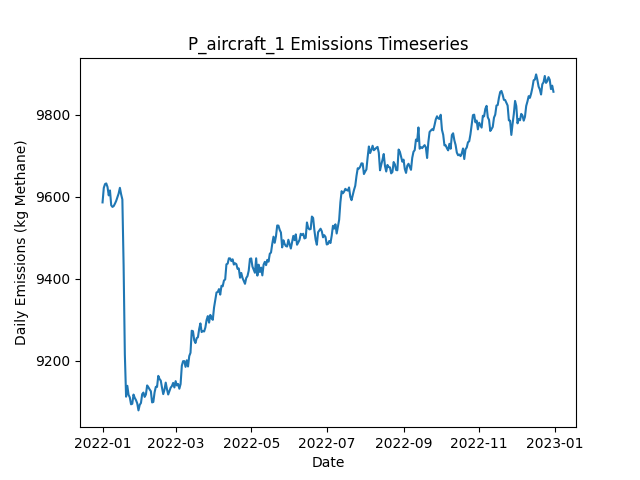

Source data for this figure (header and first rows):
Date, Daily Emissions (Kg Methane), Daily Mitigable Emissions (Kg Methane), Daily Non-Mitigable Emissions (Kg Methan…, Daily Cost ($), Active Leaks, New Leaks, Leaks Repaired, Leaks Naturally Repaired, Leaks Tagged, Daily Repair Cost ($), Daily Natural Repair Cost ($), aircraft Deployment Cost ($), aircraft Sites flagged for Follow-Up, aircraft Leaks tagged for repair, aircraft Sites Visited, aircraft Travel Time (Minutes), aircraft Survey Time (Minutes), OGI_FU Deployment Cost ($), OGI_FU Sites flagged for Follow-Up, OGI_FU Leaks tagged for repair, OGI_FU Sites Visited, OGI_FU Travel Time (Minutes), OGI_FU Survey Time (Minutes)
2022-01-01, 9586, 6661, 2925, 250, 3621, 3638, 0, 9, 0.00000, 0.00000, 1800, 250, 0, , 100, 200, 100, 0.00000, , 0, 0, 0, 0
2022-01-02, 9622, 6680, 2942, 0.00000, 3629, 15, 0, 5, 0.00000, 0.00000, 1000, 0.00000, 0, , 0, 0, 0, 0.00000, , 0, 0, 0, 0
2022-01-03, 9631, 6681, 2950, 1000, 3627, 9, 0, 8, 49, 0.00000, 1600, 0.00000, 7, , 0, 0, 0, 1000, , 49, 3, 120, 360
2022-01-04, 9633, 6684, 2949, 1000, 3630, 7, 0, 2, 66, 0.00000, 400, 0.00000, 0, , 0, 0, 0, 1000, , 66, 3, 120, 360
2022-01-05, 9624, 6665, 2959, 500, 3631, 11, 0, 9, 32, 0.00000, 1800, 0.00000, 0, , 0, 0, 0, 500, , 32, 1, 30, 120
2022-01-06, 9603, 6645, 2958, 0.00000, 3631, 12, 0, 9, 0.00000, 0.00000, 1800, 0.00000, 0, , 0, 0, 0, 0.00000, , 0, 0, 0, 0
2022-01-07, 9616, 6668, 2948, 0.00000, 3636, 12, 0, 4, 0.00000, 0.00000, 800, 0.00000, 0, , 0, 0, 0, 0.00000, , 0, 0, 0, 0
2022-01-08, 9579, 6642, 2937, 0.00000, 3626, 6, 0, 14, 0.00000, 0.00000, 2800, 0.00000, 0, , 0, 0, 0, 0.00000, , 0, 0, 0, 0
2022-01-09, 9575, 6638, 2938, 0.00000, 3625, 5, 0, 2, 0.00000, 0.00000, 400, 0.00000, 0, , 0, 0, 0, 0.00000, , 0, 0, 0, 0
2022-01-10, 9577, 6635, 2942, 0.00000, 3623, 8, 0, 6, 0.00000, 0.00000, 1200, 0.00000, 0, , 0, 0, 0, 0.00000, , 0, 0, 0, 0
2022-01-11, 9583, 6640, 2943, 0.00000, 3626, 11, 0, 7, 0.00000, 0.00000, 1400, 0.00000, 0, , 0, 0, 0, 0.00000, , 0, 0, 0, 0
2022-01-12, 9590, 6647, 2943, 0.00000, 3629, 14, 0, 7, 0.00000, 0.00000, 1400, 0.00000, 0, , 0, 0, 0, 0.00000, , 0, 0, 0, 0
2022-01-13, 9599, 6639, 2960, 0.00000, 3630, 10, 0, 8, 0.00000, 0.00000, 1600, 0.00000, 0, , 0, 0, 0, 0.00000, , 0, 0, 0, 0
2022-01-14, 9608, 6650, 2958, 0.00000, 3634, 10, 0, 4, 0.00000, 0.00000, 800, 0.00000, 0, , 0, 0, 0, 0.00000, , 0, 0, 0, 0
2022-01-15, 9622, 6666, 2956, 0.00000, 3634, 8, 0, 5, 0.00000, 0.00000, 1000, 0.00000, 0, , 0, 0, 0, 0.00000, , 0, 0, 0, 0
2022-01-16, 9606, 6660, 2946, 0.00000, 3629, 6, 0, 6, 0.00000, 0.00000, 1200, 0.00000, 0, , 0, 0, 0, 0.00000, , 0, 0, 0, 0
2022-01-17, 9593, 6651, 2942, 0.00000, 3629, 9, 0, 6, 0.00000, 0.00000, 1200, 0.00000, 0, , 0, 0, 0, 0.00000, , 0, 0, 0, 0
2022-01-18, 9433, 6505, 2928, 8800, 3584, 10, 44, 5, 0.00000, 8800, 1000, 0.00000, 0, , 0, 0, 0, 0.00000, , 0, 0, 0, 0
2022-01-19, 9215, 6287, 2928, 12000, 3526, 9, 60, 5, 0.00000, 12000, 1000, 0.00000, 0, , 0, 0, 0, 0.00000, , 0, 0, 0, 0
2022-01-20, 9112, 6180, 2932, 6200, 3497, 12, 31, 7, 0.00000, 6200, 1400, 0.00000, 0, , 0, 0, 0, 0.00000, , 0, 0, 0, 0
2022-01-21, 9138, 6197, 2942, 0.00000, 3503, 11, 0, 4, 0.00000, 0.00000, 800, 0.00000, 0, , 0, 0, 0, 0.00000, , 0, 0, 0, 0
2022-01-22, 9116, 6178, 2938, 0.00000, 3496, 7, 0, 10, 0.00000, 0.00000, 2000, 0.00000, 0, , 0, 0, 0, 0.00000, , 0, 0, 0, 0
2022-01-23, 9110, 6173, 2937, 0.00000, 3492, 6, 0, 8, 0.00000, 0.00000, 1600, 0.00000, 0, , 0, 0, 0, 0.00000, , 0, 0, 0, 0
2022-01-24, 9093, 6168, 2926, 0.00000, 3489, 6, 0, 6, 0.00000, 0.00000, 1200, 0.00000, 0, , 0, 0, 0, 0.00000, , 0, 0, 0, 0
2022-01-25, 9095, 6169, 2926, 0.00000, 3489, 7, 0, 6, 0.00000, 0.00000, 1200, 0.00000, 0, , 0, 0, 0, 0.00000, , 0, 0, 0, 0
2022-01-26, 9117, 6175, 2942, 0.00000, 3495, 12, 0, 5, 0.00000, 0.00000, 1000, 0.00000, 0, , 0, 0, 0, 0.00000, , 0, 0, 0, 0
2022-01-27, 9109, 6173, 2936, 0.00000, 3498, 14, 0, 7, 0.00000, 0.00000, 1400, 0.00000, 0, , 0, 0, 0, 0.00000, , 0, 0, 0, 0
2022-01-28, 9103, 6170, 2933, 0.00000, 3496, 9, 0, 8, 0.00000, 0.00000, 1600, 0.00000, 0, , 0, 0, 0, 0.00000, , 0, 0, 0, 0
2022-01-29, 9096, 6162, 2934, 0.00000, 3497, 8, 0, 6, 0.00000, 0.00000, 1200, 0.00000, 0, , 0, 0, 0, 0.00000, , 0, 0, 0, 0
2022-01-30, 9078, 6152, 2926, 0.00000, 3495, 10, 0, 10, 0.00000, 0.00000, 2000, 0.00000, 0, , 0, 0, 0, 0.00000, , 0, 0, 0, 0
2022-01-31, 9092, 6159, 2933, 0.00000, 3494, 12, 0, 7, 0.00000, 0.00000, 1400, 0.00000, 0, , 0, 0, 0, 0.00000, , 0, 0, 0, 0
2022-02-01, 9097, 6164, 2933, 0.00000, 3492, 8, 0, 6, 0.00000, 0.00000, 1200, 0.00000, 0, , 0, 0, 0, 0.00000, , 0, 0, 0, 0
2022-02-02, 9118, 6181, 2937, 0.00000, 3494, 11, 0, 6, 0.00000, 0.00000, 1200, 0.00000, 0, , 0, 0, 0, 0.00000, , 0, 0, 0, 0
2022-02-03, 9122, 6187, 2935, 0.00000, 3492, 10, 0, 8, 0.00000, 0.00000, 1600, 0.00000, 0, , 0, 0, 0, 0.00000, , 0, 0, 0, 0
2022-02-04, 9111, 6169, 2942, 0.00000, 3487, 7, 0, 6, 0.00000, 0.00000, 1200, 0.00000, 0, , 0, 0, 0, 0.00000, , 0, 0, 0, 0
2022-02-05, 9117, 6161, 2956, 0.00000, 3484, 10, 0, 10, 0.00000, 0.00000, 2000, 0.00000, 0, , 0, 0, 0, 0.00000, , 0, 0, 0, 0
2022-02-06, 9139, 6172, 2967, 0.00000, 3489, 12, 0, 6, 0.00000, 0.00000, 1200, 0.00000, 0, , 0, 0, 0, 0.00000, , 0, 0, 0, 0
2022-02-07, 9135, 6164, 2971, 0.00000, 3493, 13, 0, 9, 0.00000, 0.00000, 1800, 0.00000, 0, , 0, 0, 0, 0.00000, , 0, 0, 0, 0
2022-02-08, 9130, 6174, 2956, 0.00000, 3494, 14, 0, 8, 0.00000, 0.00000, 1600, 0.00000, 0, , 0, 0, 0, 0.00000, , 0, 0, 0, 0
2022-02-09, 9125, 6181, 2944, 0.00000, 3494, 8, 0, 5, 0.00000, 0.00000, 1000, 0.00000, 0, , 0, 0, 0, 0.00000, , 0, 0, 0, 0
2022-02-10, 9098, 6192, 2906, 0.00000, 3489, 8, 0, 6, 0.00000, 0.00000, 1200, 0.00000, 0, , 0, 0, 0, 0.00000, , 0, 0, 0, 0
2022-02-11, 9099, 6200, 2899, 0.00000, 3494, 12, 0, 6, 0.00000, 0.00000, 1200, 0.00000, 0, , 0, 0, 0, 0.00000, , 0, 0, 0, 0
2022-02-12, 9122, 6202, 2921, 0.00000, 3502, 14, 0, 6, 0.00000, 0.00000, 1200, 0.00000, 0, , 0, 0, 0, 0.00000, , 0, 0, 0, 0
2022-02-13, 9136, 6215, 2921, 0.00000, 3501, 7, 0, 7, 0.00000, 0.00000, 1400, 0.00000, 0, , 0, 0, 0, 0.00000, , 0, 0, 0, 0
2022-02-14, 9136, 6224, 2912, 0.00000, 3502, 7, 0, 3, 0.00000, 0.00000, 600, 0.00000, 0, , 0, 0, 0, 0.00000, , 0, 0, 0, 0
2022-02-15, 9163, 6241, 2922, 0.00000, 3509, 14, 0, 6, 0.00000, 0.00000, 1200, 0.00000, 0, , 0, 0, 0, 0.00000, , 0, 0, 0, 0
2022-02-16, 9155, 6244, 2911, 0.00000, 3510, 12, 0, 7, 0.00000, 0.00000, 1400, 0.00000, 0, , 0, 0, 0, 0.00000, , 0, 0, 0, 0
2022-02-17, 9151, 6242, 2909, 0.00000, 3509, 8, 0, 6, 0.00000, 0.00000, 1200, 0.00000, 0, , 0, 0, 0, 0.00000, , 0, 0, 0, 0
2022-02-18, 9134, 6230, 2904, 0.00000, 3507, 10, 0, 10, 0.00000, 0.00000, 2000, 0.00000, 0, , 0, 0, 0, 0.00000, , 0, 0, 0, 0
2022-02-19, 9118, 6243, 2875, 0.00000, 3505, 9, 0, 5, 0.00000, 0.00000, 1000, 0.00000, 0, , 0, 0, 0, 0.00000, , 0, 0, 0, 0
2022-02-20, 9129, 6257, 2872, 0.00000, 3512, 15, 0, 3, 0.00000, 0.00000, 600, 0.00000, 0, , 0, 0, 0, 0.00000, , 0, 0, 0, 0
2022-02-21, 9146, 6262, 2884, 0.00000, 3519, 11, 0, 3, 0.00000, 0.00000, 600, 0.00000, 0, , 0, 0, 0, 0.00000, , 0, 0, 0, 0
2022-02-22, 9130, 6275, 2855, 0.00000, 3512, 10, 0, 9, 0.00000, 0.00000, 1800, 0.00000, 0, , 0, 0, 0, 0.00000, , 0, 0, 0, 0
2022-02-23, 9117, 6275, 2843, 0.00000, 3516, 13, 0, 6, 0.00000, 0.00000, 1200, 0.00000, 0, , 0, 0, 0, 0.00000, , 0, 0, 0, 0
2022-02-24, 9125, 6283, 2842, 0.00000, 3517, 9, 0, 5, 0.00000, 0.00000, 1000, 0.00000, 0, , 0, 0, 0, 0.00000, , 0, 0, 0, 0
2022-02-25, 9134, 6292, 2842, 0.00000, 3520, 13, 0, 8, 0.00000, 0.00000, 1600, 0.00000, 0, , 0, 0, 0, 0.00000, , 0, 0, 0, 0
2022-02-26, 9138, 6296, 2841, 0.00000, 3518, 8, 0, 8, 0.00000, 0.00000, 1600, 0.00000, 0, , 0, 0, 0, 0.00000, , 0, 0, 0, 0
2022-02-27, 9146, 6295, 2851, 0.00000, 3518, 14, 0, 11, 0.00000, 0.00000, 2200, 0.00000, 0, , 0, 0, 0, 0.00000, , 0, 0, 0, 0
2022-02-28, 9134, 6265, 2870, 0.00000, 3516, 8, 0, 10, 0.00000, 0.00000, 2000, 0.00000, 0, , 0, 0, 0, 0.00000, , 0, 0, 0, 0
2022-03-01, 9150, 6265, 2885, 0.00000, 3519, 8, 0, 4, 0.00000, 0.00000, 800, 0.00000, 0, , 0, 0, 0, 0.00000, , 0, 0, 0, 0
... 305 more rows
